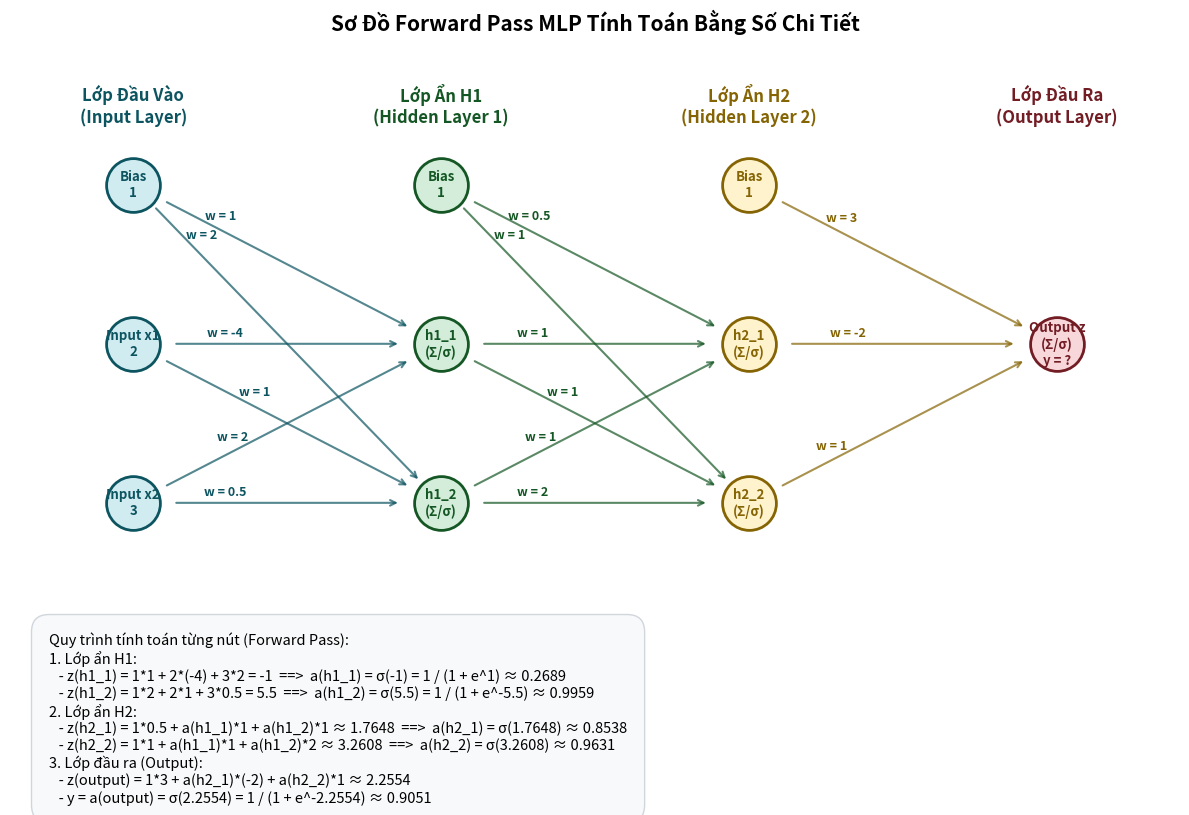

The script that saved this image: (Note: this script raises an exception after producing the figure.)
"""Script to draw the specific MLP Forward Pass diagram from the class slide using Matplotlib."""

import matplotlib.pyplot as plt
import numpy as np

def draw_network():
    # Set up a wide, tall figure
    fig, ax = plt.subplots(figsize=(13, 8.5), dpi=150)
    
    # Adjust subplot margins to leave the bottom 30% of the figure empty for text
    plt.subplots_adjust(bottom=0.32, top=0.9, left=0.05, right=0.95)
    
    # Layer positions (x-coordinates)
    layer_x = [1, 3.5, 6, 8.5]
    
    # Node positions (y-coordinates) - spaced out vertically
    nodes_l0 = [6.5, 4.5, 2.5]  # Input: Bias, x1, x2
    nodes_l1 = [6.5, 4.5, 2.5]  # H1: Bias, h1_1, h1_2
    nodes_l2 = [6.5, 4.5, 2.5]  # H2: Bias, h2_1, h2_2
    nodes_l3 = [4.5]             # Output: z
    
    # Draw Nodes
    # Layer 0 (Input)
    ax.scatter([layer_x[0]]*len(nodes_l0), nodes_l0, s=1500, color='#d1ecf1', edgecolors='#0c5460', linewidths=2, zorder=5)
    labels_l0 = ["Bias\n1", "Input x1\n2", "Input x2\n3"]
    for y, label in zip(nodes_l0, labels_l0):
        ax.text(layer_x[0], y, label, ha='center', va='center', fontsize=9.5, fontweight='bold', color='#0c5460', zorder=6)
        
    # Layer 1 (H1)
    ax.scatter([layer_x[1]]*len(nodes_l1), nodes_l1, s=1500, color='#d4edda', edgecolors='#155724', linewidths=2, zorder=5)
    labels_l1 = ["Bias\n1", "h1_1\n(Σ/σ)", "h1_2\n(Σ/σ)"]
    for y, label in zip(nodes_l1, labels_l1):
        ax.text(layer_x[1], y, label, ha='center', va='center', fontsize=9.5, fontweight='bold', color='#155724', zorder=6)
        
    # Layer 2 (H2)
    ax.scatter([layer_x[2]]*len(nodes_l2), nodes_l2, s=1500, color='#fff3cd', edgecolors='#856404', linewidths=2, zorder=5)
    labels_l2 = ["Bias\n1", "h2_1\n(Σ/σ)", "h2_2\n(Σ/σ)"]
    for y, label in zip(nodes_l2, labels_l2):
        ax.text(layer_x[2], y, label, ha='center', va='center', fontsize=9.5, fontweight='bold', color='#856404', zorder=6)
        
    # Layer 3 (Output)
    ax.scatter([layer_x[3]]*len(nodes_l3), nodes_l3, s=1500, color='#f8d7da', edgecolors='#721c24', linewidths=2, zorder=5)
    labels_l3 = ["Output z\n(Σ/σ)\ny = ?"]
    for y, label in zip(nodes_l3, labels_l3):
        ax.text(layer_x[3], y, label, ha='center', va='center', fontsize=9.5, fontweight='bold', color='#721c24', zorder=6)

    # Connections and weight labels
    # Connections L0 -> L1
    # Node 1 of L0 (Bias) to H1_1 (weight 1), H1_2 (weight 2)
    draw_arrow(ax, layer_x[0], nodes_l0[0], layer_x[1], nodes_l1[1], "w = 1", 0.18, '#0c5460')
    draw_arrow(ax, layer_x[0], nodes_l0[0], layer_x[1], nodes_l1[2], "w = 2", 0.12, '#0c5460')
    # Node 2 of L0 (x1) to H1_1 (weight -4), H1_2 (weight 1)
    draw_arrow(ax, layer_x[0], nodes_l0[1], layer_x[1], nodes_l1[1], "w = -4", 0.22, '#0c5460')
    draw_arrow(ax, layer_x[0], nodes_l0[1], layer_x[1], nodes_l1[2], "w = 1", 0.32, '#0c5460')
    # Node 3 of L0 (x2) to H1_1 (weight 2), H1_2 (weight 0.5)
    draw_arrow(ax, layer_x[0], nodes_l0[2], layer_x[1], nodes_l1[1], "w = 2", 0.32, '#0c5460')
    draw_arrow(ax, layer_x[0], nodes_l0[2], layer_x[1], nodes_l1[2], "w = 0.5", 0.22, '#0c5460')

    # Connections L1 -> L2
    # Node 1 of L1 (Bias) to H2_1 (weight 0.5), H2_2 (weight 1)
    draw_arrow(ax, layer_x[1], nodes_l1[0], layer_x[2], nodes_l2[1], "w = 0.5", 0.18, '#155724')
    draw_arrow(ax, layer_x[1], nodes_l1[0], layer_x[2], nodes_l2[2], "w = 1", 0.12, '#155724')
    # Node 2 of L1 (h1_1) to H2_1 (weight 1), H2_2 (weight 1)
    draw_arrow(ax, layer_x[1], nodes_l1[1], layer_x[2], nodes_l2[1], "w = 1", 0.22, '#155724')
    draw_arrow(ax, layer_x[1], nodes_l1[1], layer_x[2], nodes_l2[2], "w = 1", 0.32, '#155724')
    # Node 3 of L1 (h1_2) to H2_1 (weight 1), H2_2 (weight 2)
    draw_arrow(ax, layer_x[1], nodes_l1[2], layer_x[2], nodes_l2[1], "w = 1", 0.32, '#155724')
    draw_arrow(ax, layer_x[1], nodes_l1[2], layer_x[2], nodes_l2[2], "w = 2", 0.22, '#155724')

    # Connections L2 -> L3
    # Node 1 of L2 (Bias) to Output (weight 3)
    draw_arrow(ax, layer_x[2], nodes_l2[0], layer_x[3], nodes_l3[0], "w = 3", 0.2, '#856404')
    # Node 2 of L2 (h2_1) to Output (weight -2)
    draw_arrow(ax, layer_x[2], nodes_l2[1], layer_x[3], nodes_l3[0], "w = -2", 0.25, '#856404')
    # Node 3 of L2 (h2_2) to Output (weight 1)
    draw_arrow(ax, layer_x[2], nodes_l2[2], layer_x[3], nodes_l3[0], "w = 1", 0.25, '#856404')

    # Layer Headers
    ax.text(layer_x[0], 7.5, "Lớp Đầu Vào\n(Input Layer)", ha='center', va='center', fontsize=12, fontweight='bold', color='#0c5460')
    ax.text(layer_x[1], 7.5, "Lớp Ẩn H1\n(Hidden Layer 1)", ha='center', va='center', fontsize=12, fontweight='bold', color='#155724')
    ax.text(layer_x[2], 7.5, "Lớp Ẩn H2\n(Hidden Layer 2)", ha='center', va='center', fontsize=12, fontweight='bold', color='#856404')
    ax.text(layer_x[3], 7.5, "Lớp Đầu Ra\n(Output Layer)", ha='center', va='center', fontsize=12, fontweight='bold', color='#721c24')

    # Set boundaries and details
    ax.set_xlim(0, 9.5)
    ax.set_ylim(1.8, 8.0)
    ax.set_title("Sơ Đồ Forward Pass MLP Tính Toán Bằng Số Chi Tiết", fontsize=15, fontweight='bold', pad=25)
    
    # Subtitles/Explanations placed completely outside the network drawing area
    explanation = (
        "Quy trình tính toán từng nút (Forward Pass):\n"
        "1. Lớp ẩn H1:\n"
        "   - z(h1_1) = 1*1 + 2*(-4) + 3*2 = -1  ==>  a(h1_1) = σ(-1) = 1 / (1 + e^1) ≈ 0.2689\n"
        "   - z(h1_2) = 1*2 + 2*1 + 3*0.5 = 5.5  ==>  a(h1_2) = σ(5.5) = 1 / (1 + e^-5.5) ≈ 0.9959\n"
        "2. Lớp ẩn H2:\n"
        "   - z(h2_1) = 1*0.5 + a(h1_1)*1 + a(h1_2)*1 ≈ 1.7648  ==>  a(h2_1) = σ(1.7648) ≈ 0.8538\n"
        "   - z(h2_2) = 1*1 + a(h1_1)*1 + a(h1_2)*2 ≈ 3.2608  ==>  a(h2_2) = σ(3.2608) ≈ 0.9631\n"
        "3. Lớp đầu ra (Output):\n"
        "   - z(output) = 1*3 + a(h2_1)*(-2) + a(h2_2)*1 ≈ 2.2554\n"
        "   - y = a(output) = σ(2.2554) = 1 / (1 + e^-2.2554) ≈ 0.9051"
    )
    
    # Place text box at the bottom center of the figure with ample padding
    props = dict(boxstyle='round,pad=1.2', facecolor='#f8f9fa', edgecolor='#ced4da', alpha=0.95)
    fig.text(0.08, 0.03, explanation, fontsize=10.5, bbox=props, va='bottom')

    ax.axis('off')
    plt.savefig("docs/6.4_Backpropagation/mlp_slide_forward.png", dpi=150, bbox_inches='tight')
    plt.close()
    print("Sơ đồ đã được cập nhật và lưu tại: docs/6.4_Backpropagation/mlp_slide_forward.png")

def draw_arrow(ax, x1, y1, x2, y2, label, label_pos=0.5, color='gray'):
    # Adjust coordinates to not enter the node circles (radius ≈ 0.32 in data coordinates)
    node_radius = 0.35
    angle = np.arctan2(y2 - y1, x2 - x1)
    
    start_x = x1 + node_radius * np.cos(angle)
    start_y = y1 + node_radius * np.sin(angle)
    end_x = x2 - node_radius * np.cos(angle)
    end_y = y2 - node_radius * np.sin(angle)
    
    # Draw arrow line
    ax.annotate("",
                xy=(end_x, end_y), xycoords='data',
                xytext=(start_x, start_y), textcoords='data',
                arrowprops=dict(arrowstyle="->", color=color, lw=1.5, shrinkA=0, shrinkB=0, alpha=0.7))
    
    # Text label position
    lx = start_x + (end_x - start_x) * label_pos
    ly = start_y + (end_y - start_y) * label_pos
    
    # Offset label to not sit exactly on the line
    offset = 0.14
    dx = end_x - start_x
    dy = end_y - start_y
    length = np.sqrt(dx**2 + dy**2)
    nx = -dy / length * offset
    ny = dx / length * offset
    
    ax.text(lx + nx, ly + ny, label, color=color, fontsize=9, fontweight='bold', ha='center', va='center')

if __name__ == "__main__":
    draw_network()
